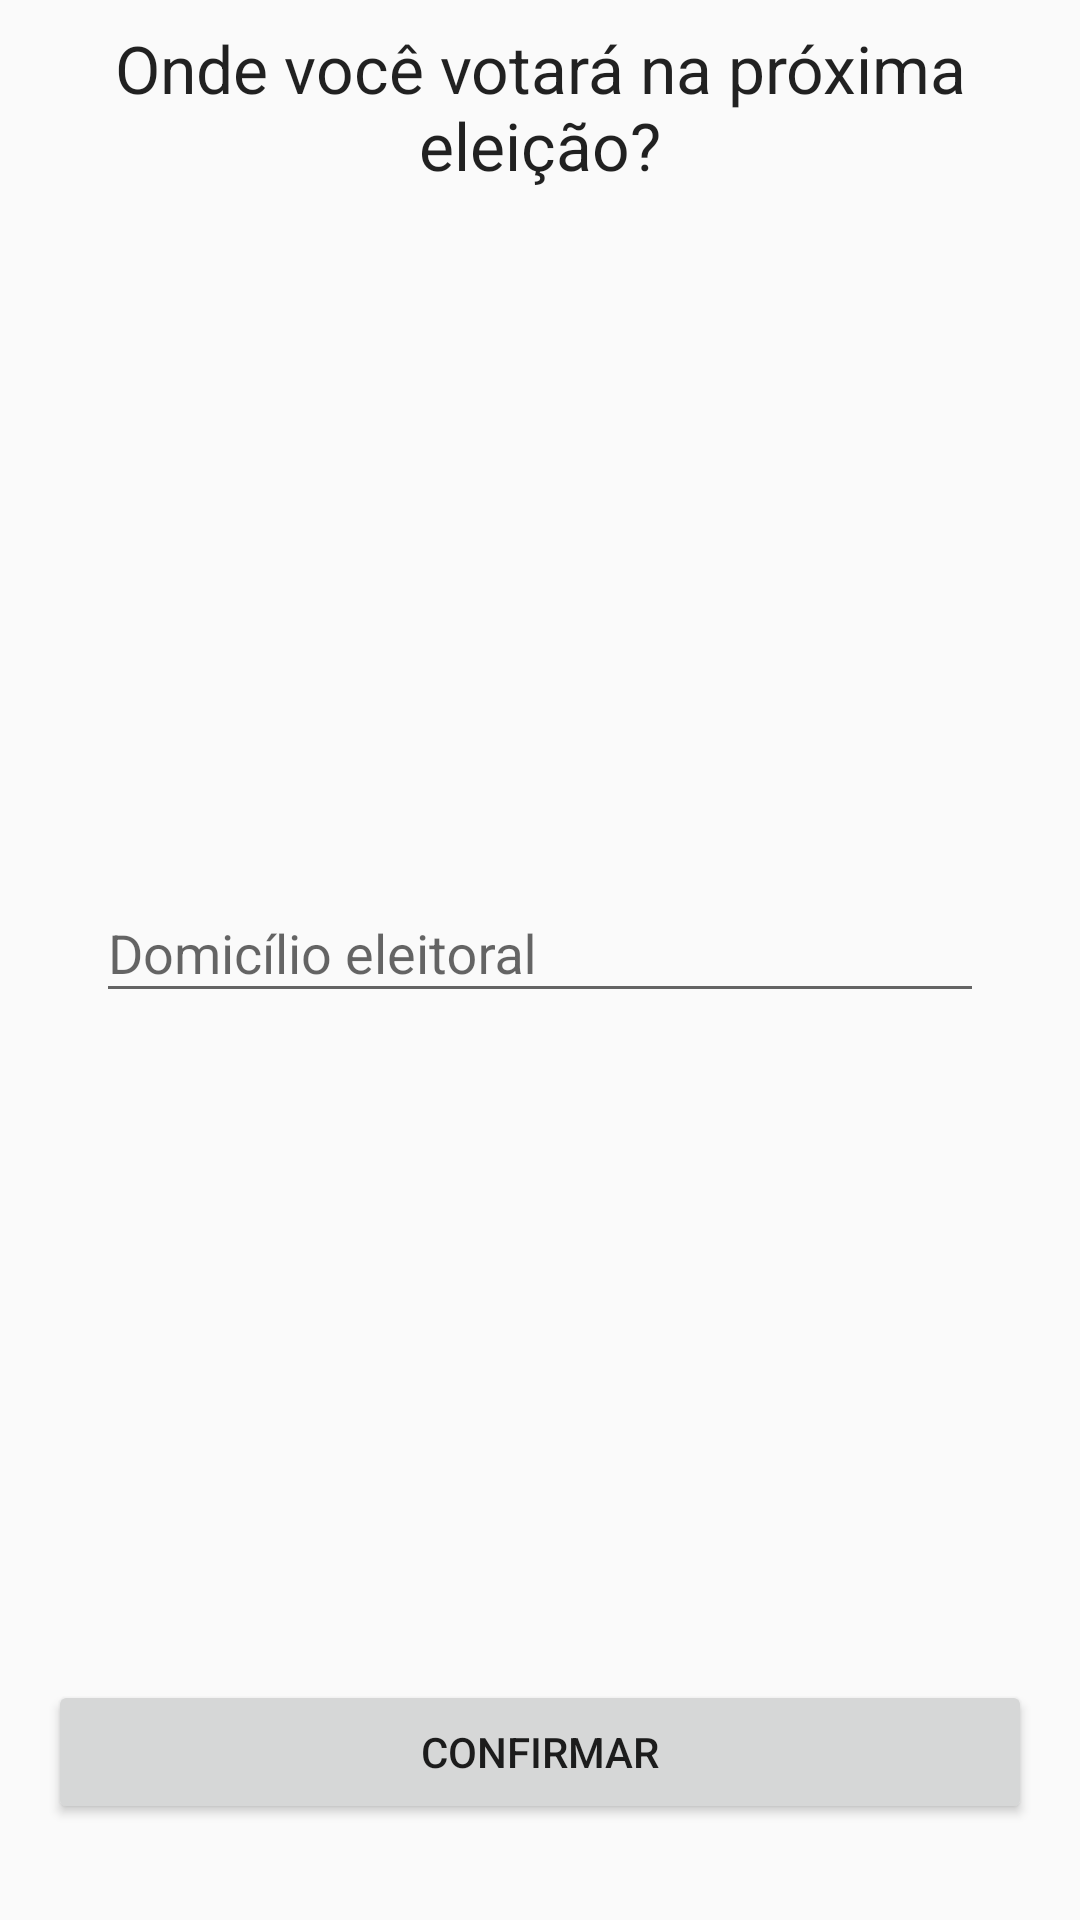

Write the Android layout XML for this screen, with the resource values it uses.
<!-- AndroidManifest.xml: application theme AppTheme -->
<!-- res/layout/fragment_local_form.xml -->
<?xml version="1.0" encoding="utf-8"?>
<androidx.constraintlayout.widget.ConstraintLayout xmlns:android="http://schemas.android.com/apk/res/android"
    xmlns:tools="http://schemas.android.com/tools"
    android:layout_width="match_parent"
    android:layout_height="match_parent"
    xmlns:app="http://schemas.android.com/apk/res-auto"
    tools:context=".auth.LocalFormFragment">

    <TextView
        android:id="@+id/textView"
        android:layout_width="0dp"
        android:layout_height="wrap_content"
        android:layout_marginStart="8dp"
        android:layout_marginTop="8dp"
        android:layout_marginEnd="8dp"
        android:text="Onde você votará na próxima eleição?"
        android:textAlignment="center"
        android:textAppearance="@style/TextAppearance.AppCompat.Large"
        app:layout_constraintEnd_toEndOf="parent"
        app:layout_constraintStart_toStartOf="parent"
        app:layout_constraintTop_toTopOf="parent" />

    <Button
        android:id="@+id/confirmar_button"
        android:layout_width="0dp"
        android:layout_height="wrap_content"
        android:layout_marginStart="16dp"
        android:layout_marginEnd="16dp"
        android:layout_marginBottom="32dp"
        android:text="Confirmar"
        app:layout_constraintBottom_toBottomOf="parent"
        app:layout_constraintEnd_toEndOf="parent"
        app:layout_constraintStart_toStartOf="parent" />

    <com.google.android.material.textfield.TextInputLayout
        android:layout_width="0dp"
        android:layout_height="wrap_content"
        android:layout_marginStart="32dp"
        android:layout_marginTop="8dp"
        android:layout_marginEnd="32dp"
        android:layout_marginBottom="8dp"
        app:layout_constraintBottom_toTopOf="@+id/confirmar_button"
        app:layout_constraintEnd_toEndOf="parent"
        app:layout_constraintStart_toStartOf="parent"
        app:layout_constraintTop_toBottomOf="@+id/textView">

        <com.google.android.material.textfield.TextInputEditText
            android:id="@+id/nome_edittext"
            android:layout_width="match_parent"
            android:layout_height="wrap_content"
            android:hint="Domicílio eleitoral" />
    </com.google.android.material.textfield.TextInputLayout>

</androidx.constraintlayout.widget.ConstraintLayout>
<!-- resources referenced by this layout -->
<resources>
  <style name="AppTheme" parent="Theme.AppCompat.Light.DarkActionBar">
          
          <item name="colorPrimary">@color/primaryColor</item>
          <item name="colorPrimaryDark">@color/primaryDarkColor</item>
  
          <item name="colorAccent">@color/secondaryColor</item>
      </style>
  <color name="primaryColor">#4c4c4c</color>
  <color name="primaryDarkColor">#242424</color>
  <color name="secondaryColor">#00c2c7</color>
</resources>
